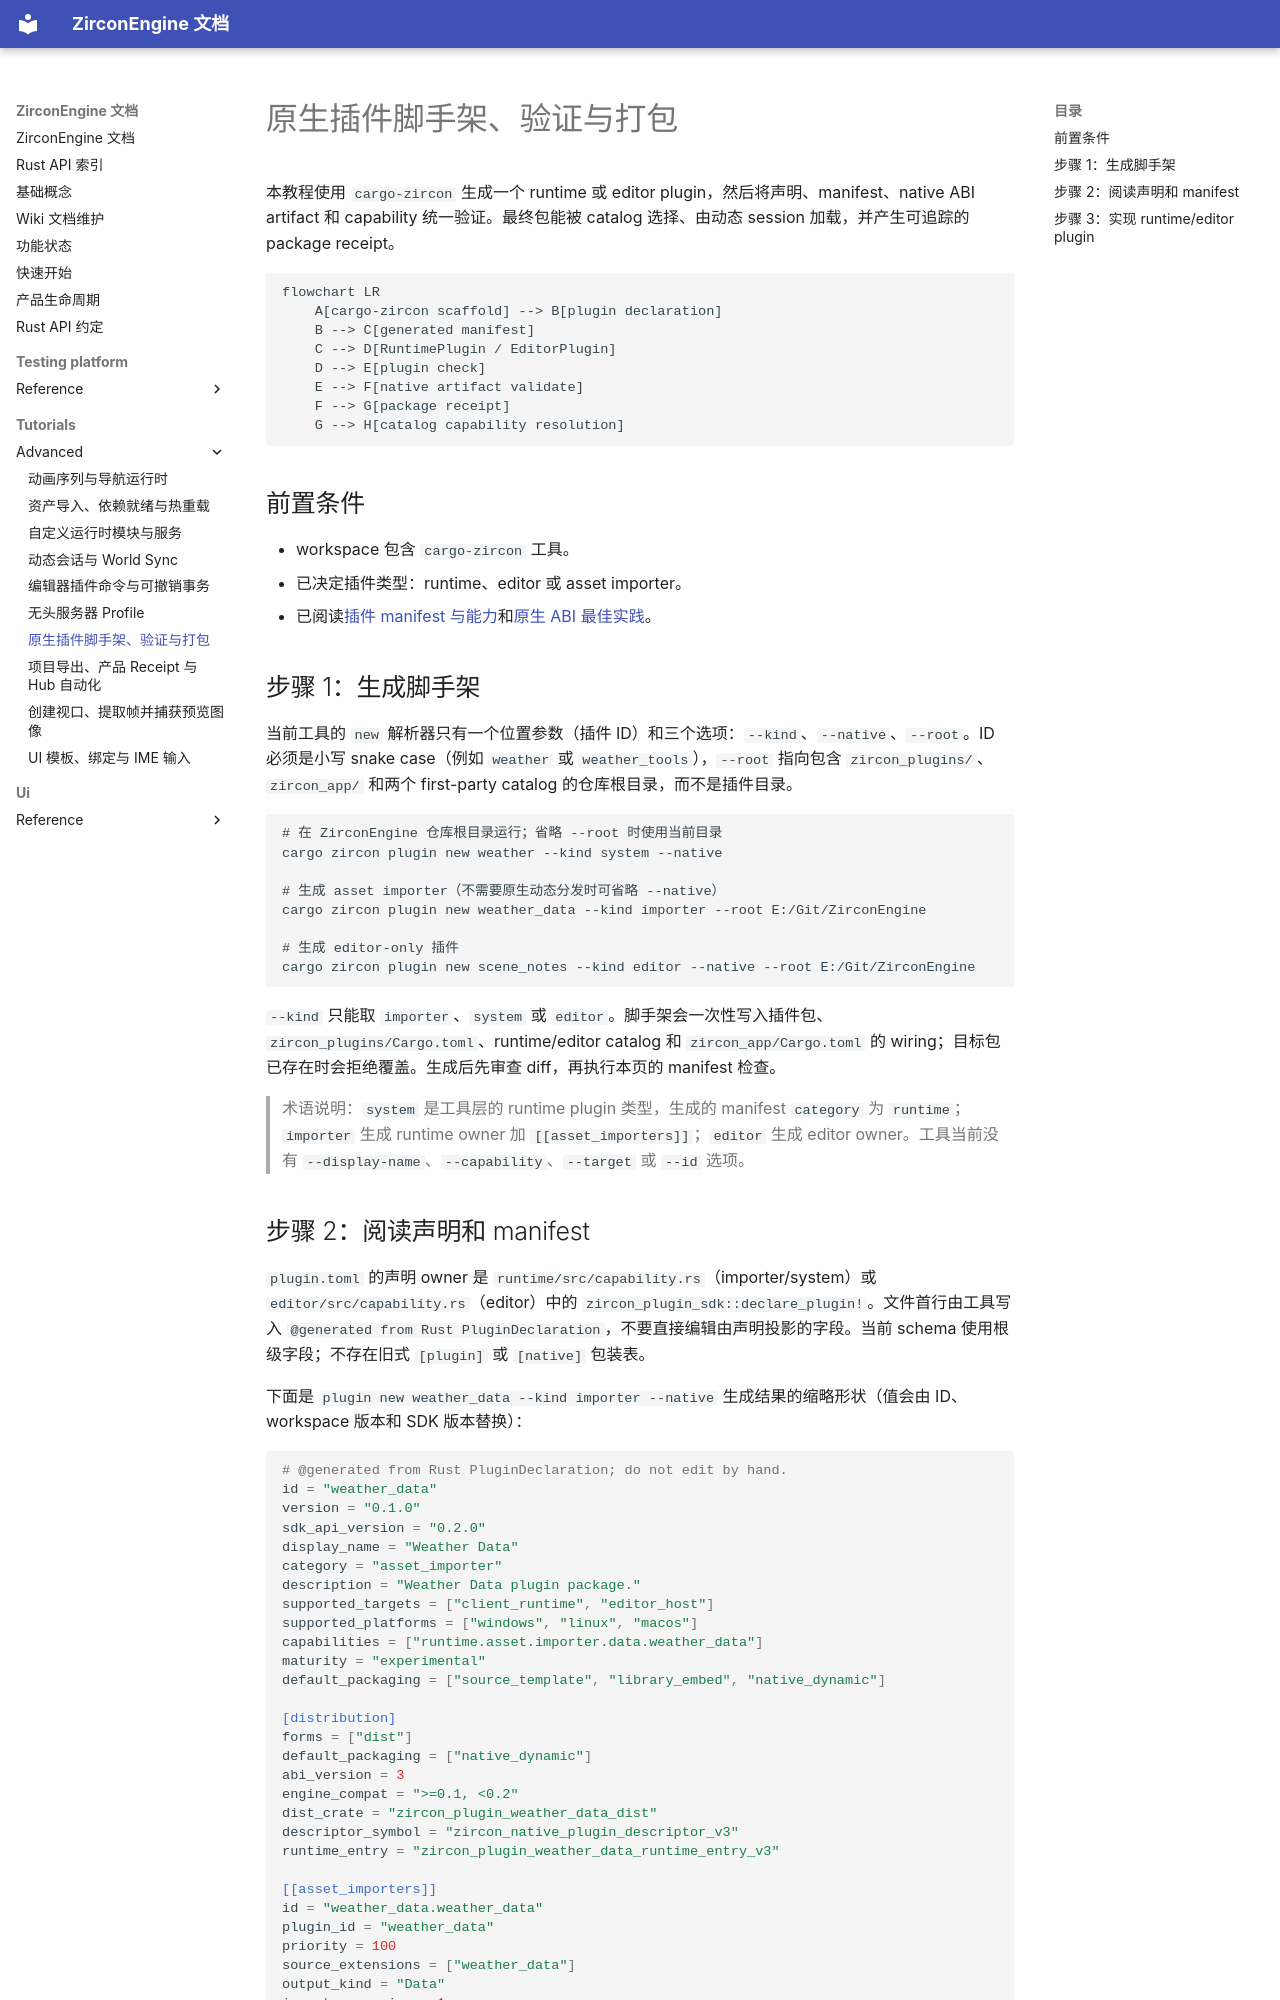

repository: He-Jiahui/ZirconEngine · page: tutorials/advanced/native-plugin-packaging/index.html · generator: mkdocs

---
related_code:
  - tools/cargo/src/plugin/scaffold/mod.rs
  - tools/cargo/src/plugin/check.rs
  - tools/cargo/src/plugin/validate.rs
  - zircon_runtime/src/plugin/runtime
implementation_files:
  - tools/cargo/src/plugin/scaffold
  - tools/cargo/src/plugin/check.rs
  - zircon_runtime/src/plugin/runtime
plan_sources:
  - user: 2026-09-09 扩充 ZirconEngine 公开接口教程、机制案例与最佳实践
tests:
  - tools/cargo/tests/plugin_commands.rs
  - zircon_runtime/src/plugin/runtime/feature_validation/tests/cases.rs
doc_type: workflow-detail
---

# 原生插件脚手架、验证与打包

本教程使用 `cargo-zircon` 生成一个 runtime 或 editor plugin，然后将声明、manifest、native ABI artifact 和 capability 统一验证。最终包能被 catalog 选择、由动态 session 加载，并产生可追踪的 package receipt。

```mermaid
flowchart LR
    A[cargo-zircon scaffold] --> B[plugin declaration]
    B --> C[generated manifest]
    C --> D[RuntimePlugin / EditorPlugin]
    D --> E[plugin check]
    E --> F[native artifact validate]
    F --> G[package receipt]
    G --> H[catalog capability resolution]
```

## 前置条件

- workspace 包含 `cargo-zircon` 工具。
- 已决定插件类型：runtime、editor 或 asset importer。
- 已阅读[插件 manifest 与能力](../../plugins/catalogs-and-manifests.md)和[原生 ABI 最佳实践](../../best-practices/plugin-manifest-capabilities-native-abi.md)。

## 步骤 1：生成脚手架

当前工具的 `new` 解析器只有一个位置参数（插件 ID）和三个选项：`--kind`、`--native`、`--root`。ID 必须是小写 snake case（例如 `weather` 或 `weather_tools`），`--root` 指向包含 `zircon_plugins/`、`zircon_app/` 和两个 first-party catalog 的仓库根目录，而不是插件目录。

```text
# 在 ZirconEngine 仓库根目录运行；省略 --root 时使用当前目录
cargo zircon plugin new weather --kind system --native

# 生成 asset importer（不需要原生动态分发时可省略 --native）
cargo zircon plugin new weather_data --kind importer --root E:/Git/ZirconEngine

# 生成 editor-only 插件
cargo zircon plugin new scene_notes --kind editor --native --root E:/Git/ZirconEngine
```

`--kind` 只能取 `importer`、`system` 或 `editor`。脚手架会一次性写入插件包、`zircon_plugins/Cargo.toml`、runtime/editor catalog 和 `zircon_app/Cargo.toml` 的 wiring；目标包已存在时会拒绝覆盖。生成后先审查 diff，再执行本页的 manifest 检查。

> 术语说明：`system` 是工具层的 runtime plugin 类型，生成的 manifest `category` 为 `runtime`；`importer` 生成 runtime owner 加 `[[asset_importers]]`；`editor` 生成 editor owner。工具当前没有 `--display-name`、`--capability`、`--target` 或 `--id` 选项。
